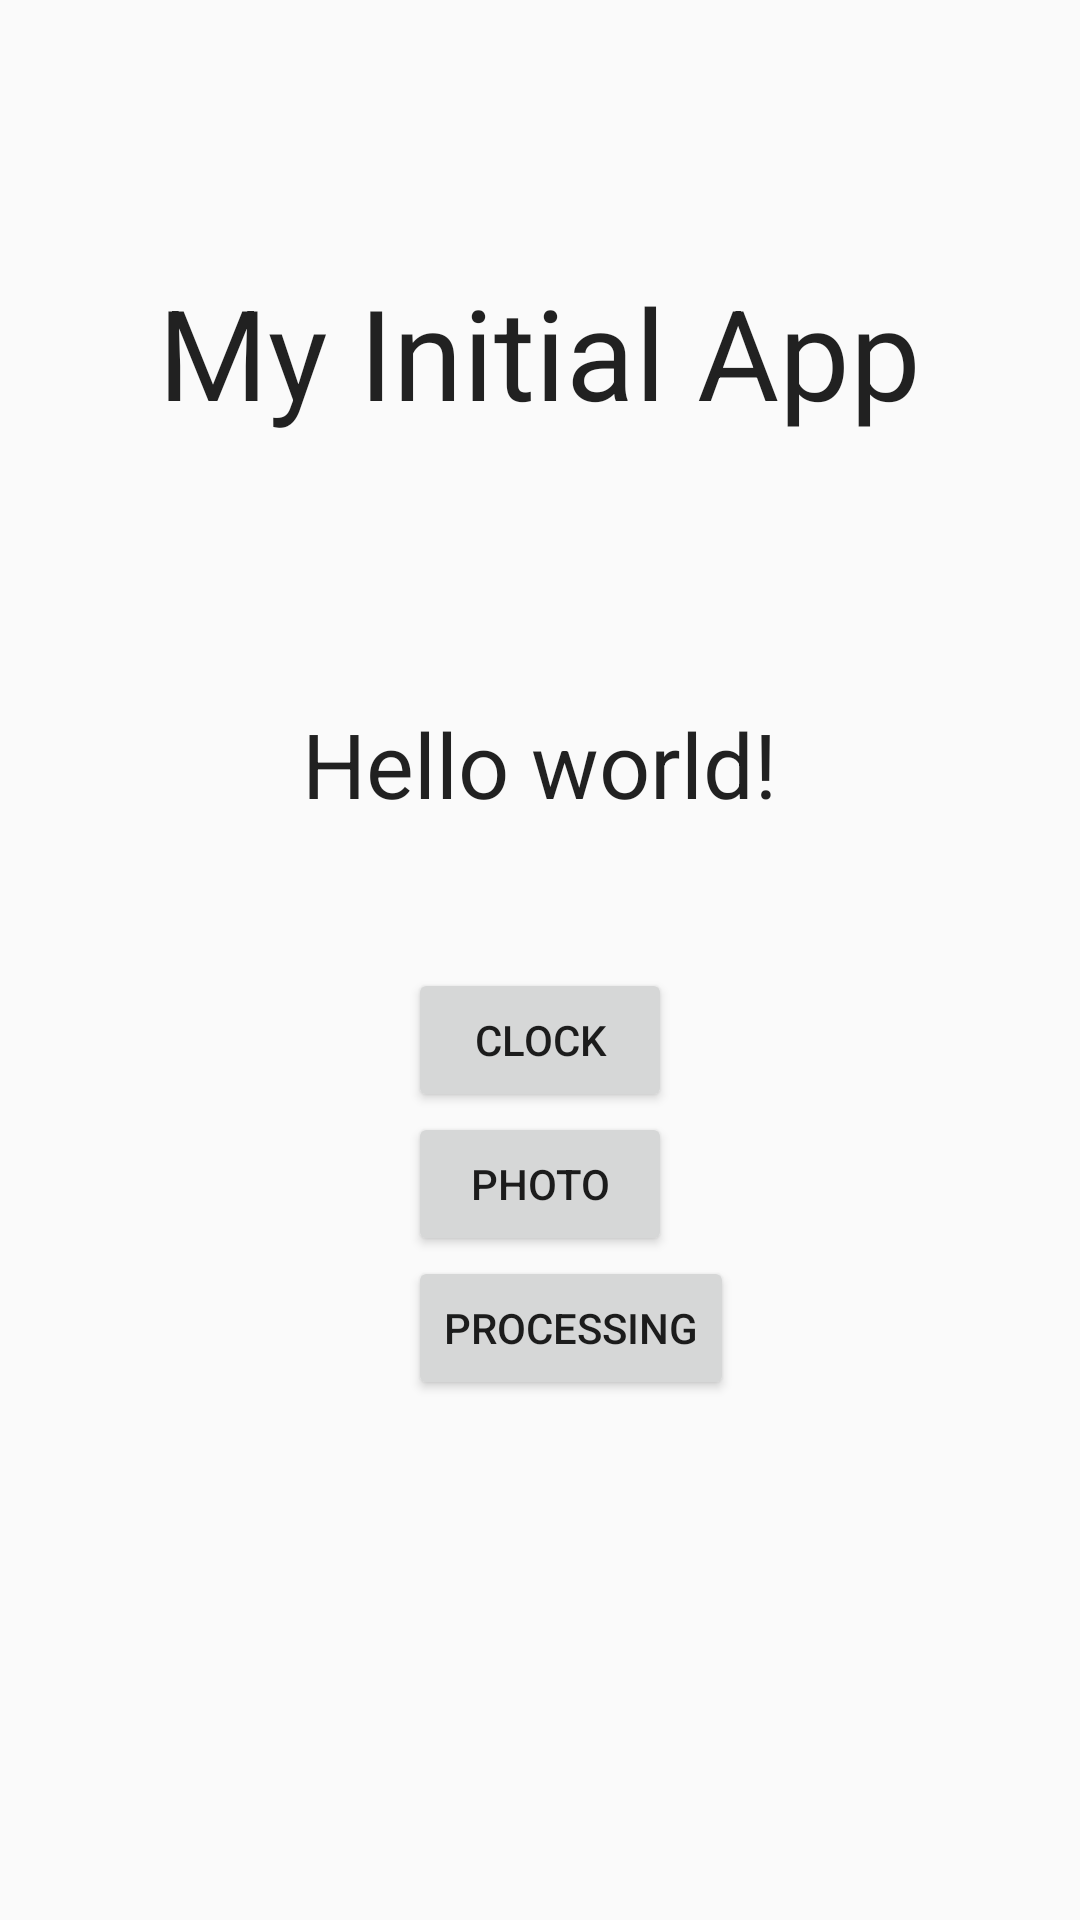

Reconstruct the res/layout file that produces this screen, plus the resources it refers to.
<!-- AndroidManifest.xml: application theme AppTheme -->
<!-- res/layout/activity_main_sub.xml -->
<?xml version="1.0" encoding="utf-8"?>
<RelativeLayout xmlns:android="http://schemas.android.com/apk/res/android"
    android:layout_width="match_parent"
    android:layout_height="match_parent"
    android:weightSum="1">

    <TextView
        android:layout_width="wrap_content"
        android:layout_height="wrap_content"
        android:textAppearance="?android:attr/textAppearanceLarge"
        android:text="Hello world!"
        android:id="@+id/textView2"
        android:layout_marginTop="89dp"
        android:textSize="30dp"
        android:layout_below="@+id/textView3"
        android:layout_centerHorizontal="true" />

    <TextView
        android:layout_width="wrap_content"
        android:layout_height="wrap_content"
        android:textAppearance="?android:attr/textAppearanceLarge"
        android:text="My Initial App"
        android:id="@+id/textView3"
        android:layout_alignParentTop="true"
        android:layout_centerHorizontal="true"
        android:layout_marginTop="89dp"
        android:textSize="42dp" />

    <Button
        android:layout_width="wrap_content"
        android:layout_height="wrap_content"
        android:text="Clock"
        android:id="@+id/button2"
        android:layout_marginTop="48dp"
        android:layout_below="@+id/textView2"
        android:layout_alignStart="@+id/button4" />

    <Button
        android:layout_width="wrap_content"
        android:layout_height="wrap_content"
        android:text="Photo"
        android:id="@+id/button4"
        android:layout_below="@+id/button2"
        android:layout_centerHorizontal="true" />

    <Button
        android:layout_width="wrap_content"
        android:layout_height="wrap_content"
        android:text="processing"
        android:id="@+id/button"
        android:layout_below="@+id/button4"
        android:layout_alignStart="@+id/button4" />
</RelativeLayout>
<!-- resources referenced by this layout -->
<resources>
  <style name="AppTheme" parent="Theme.AppCompat.Light.DarkActionBar">
          
          <item name="colorPrimary">@color/colorPrimary</item>
          <item name="colorPrimaryDark">@color/colorPrimaryDark</item>
          <item name="colorAccent">@color/colorAccent</item>
      </style>
  <!-- not gathered from this repository: default colours our renderer supplied (Android Studio template values) -->
  <color name="colorPrimary">#FF6200EE</color>
  <color name="colorPrimaryDark">#FF3700B3</color>
  <color name="colorAccent">#FF03DAC5</color>
</resources>
